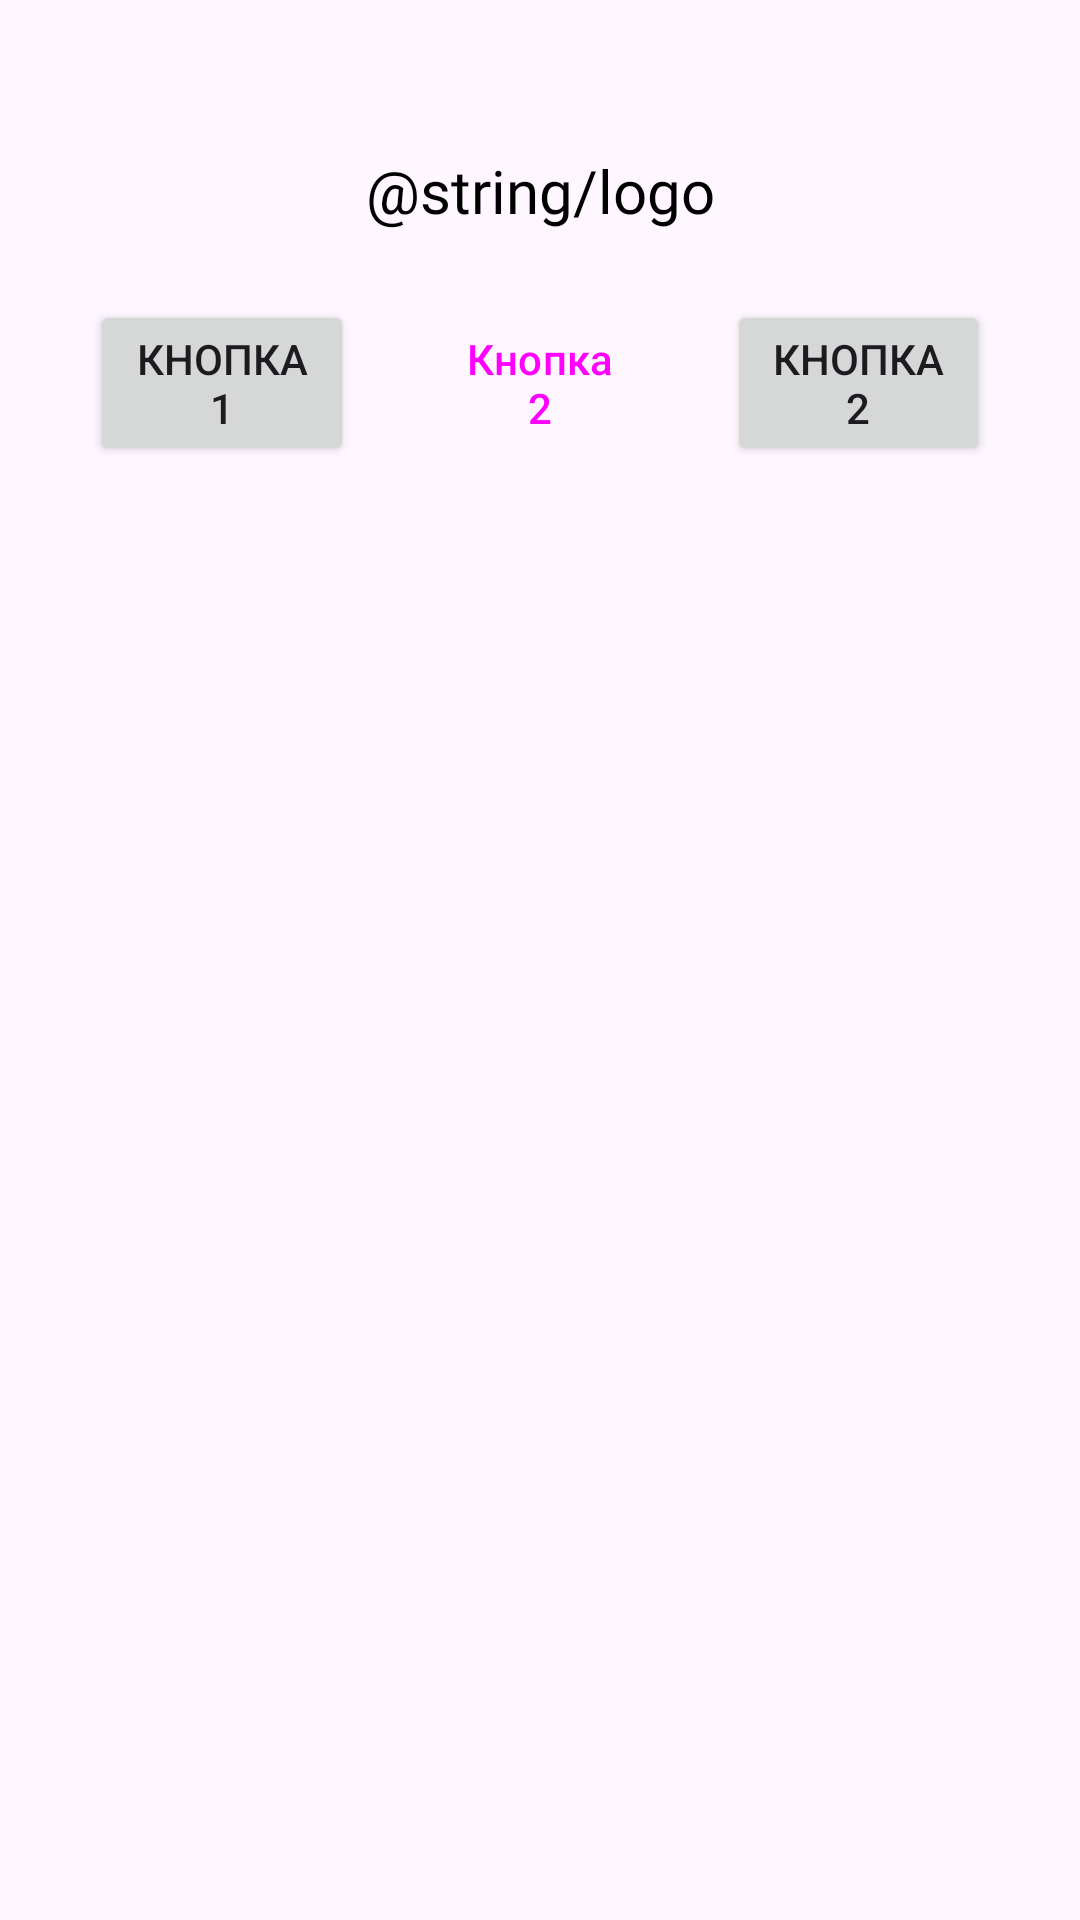

Produce the Android XML layout that renders to this screen, including the resource entries it uses.
<!-- AndroidManifest.xml: application theme Theme.AndroidItProger -->
<!-- res/layout/activity_main.xml -->
<?xml version="1.0" encoding="utf-8"?>
<androidx.constraintlayout.widget.ConstraintLayout xmlns:android="http://schemas.android.com/apk/res/android"
    xmlns:app="http://schemas.android.com/apk/res-auto"
    xmlns:tools="http://schemas.android.com/tools"
    android:id="@+id/main"
    android:layout_width="match_parent"
    android:layout_height="match_parent"
    tools:context=".MainActivity">

    <TextView
        android:id="@+id/textView"
        android:layout_width="wrap_content"
        android:layout_height="wrap_content"
        android:layout_marginTop="50dp"
        android:fontFamily="@font/montserrat_bold"
        android:text="@string/logo"
        android:textColor="#000000"
        android:textSize="20sp"
        app:layout_constraintEnd_toEndOf="parent"
        app:layout_constraintStart_toStartOf="parent"
        app:layout_constraintTop_toTopOf="parent" />

    <LinearLayout
        android:layout_width="match_parent"
        android:layout_height="match_parent"
        android:layout_marginStart="30dp"
        android:layout_marginTop="100dp"
        android:layout_marginEnd="30dp"
        android:layout_marginBottom="200dp"
        android:orientation="horizontal"
        app:layout_constraintBottom_toBottomOf="parent"
        app:layout_constraintEnd_toEndOf="parent"
        app:layout_constraintStart_toStartOf="parent"
        app:layout_constraintTop_toTopOf="parent">

        <Button
            android:id="@+id/button"
            android:layout_width="wrap_content"
            android:layout_height="wrap_content"
            android:layout_weight="1"
            android:onClick="btnClick"
            android:text="Кнопка 1" />

        <Button
            android:id="@+id/button2"
            style="@style/Widget.Material3.Button"
            android:layout_width="wrap_content"
            android:layout_height="wrap_content"
            android:layout_marginStart="10sp"
            android:layout_marginEnd="10sp"
            android:layout_weight="1"
            android:backgroundTint="#AD1E1E"
            android:text="Кнопка 2"
            app:strokeWidth="2sp" />

        <Button
            android:id="@+id/button3"
            android:layout_width="wrap_content"
            android:layout_height="wrap_content"
            android:layout_weight="1"
            android:onClick="btnClick"
            android:text="Кнопка 2" />
    </LinearLayout>
</androidx.constraintlayout.widget.ConstraintLayout>
<!-- resources referenced by this layout -->
<resources>
  <style name="Theme.AndroidItProger" parent="Base.Theme.AndroidItProger" />
  <style name="Base.Theme.AndroidItProger" parent="Theme.Material3.DayNight.NoActionBar">
          
          
      </style>
</resources>
